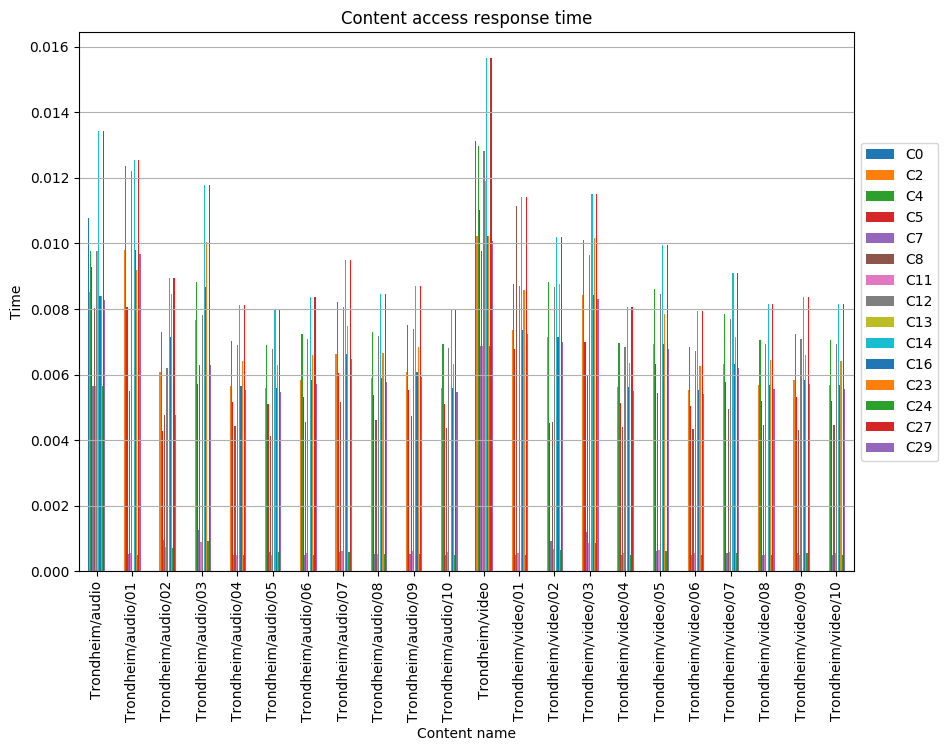

Source data for this figure (header and first rows):
, C0, C2, C4, C5, C7, C8, C11, C12, C13, C14, C16, C23, C24, C27, C29
Trondheim/audio, 0.01077, 0.008511, 0.009772, 0.009295, 0.005638, 0.008018, 0.005638, 0.009757, 0.009772, 0.01344, 0.008394, 0.008394, 0.005638, 0.01344, 0.008268
Trondheim/audio/01, , 0.009801, 0.01237, 0.008056, 0.0005379, 0.00549, 0.000561, 0.0122, , 0.01255, 0.009801, 0.009188, 0.0004986, 0.01255, 0.009676
Trondheim/audio/02, , 0.006068, 0.007299, 0.004274, 0.0009669, 0.004774, 0.0007441, 0.006212, , 0.008944, 0.007155, 0.008456, 0.0007019, 0.008944, 0.004774
Trondheim/audio/03, , 0.007657, 0.008826, 0.005727, 0.001271, 0.006302, 0.0008922, 0.007808, , 0.01177, 0.008675, 0.01004, 0.000909, 0.01177, 0.006302
Trondheim/audio/04, , 0.005664, 0.007018, 0.005171, 0.0004925, 0.004432, 0.0005018, 0.006895, , 0.008126, 0.005664, 0.006402, 0.0004925, 0.008126, 0.00554
Trondheim/audio/05, , 0.005579, 0.006913, 0.005094, 0.0006006, 0.004124, 0.0004851, 0.006792, , 0.008004, 0.005579, 0.006307, 0.0006006, 0.008004, 0.005458
Trondheim/audio/06, , 0.005829, 0.007223, 0.005322, 0.0005069, 0.004562, 0.0005549, 0.007096, , 0.008364, 0.005829, 0.006589, 0.0005069, 0.008364, 0.005702
Trondheim/audio/07, , 0.006617, 0.008199, 0.006041, 0.0005754, 0.005178, 0.0006048, 0.008055, , 0.009493, 0.006617, 0.00748, 0.0005754, 0.009493, 0.006473
Trondheim/audio/08, , 0.005895, 0.007305, 0.005383, 0.0005402, 0.004614, 0.0005126, 0.007177, , 0.008459, 0.005895, 0.006664, 0.0005402, 0.008459, 0.005767
Trondheim/audio/09, , 0.006065, 0.007515, 0.005537, 0.0005274, 0.004746, 0.0006109, 0.007383, , 0.008701, 0.006065, 0.006856, 0.0005274, 0.008701, 0.005933
Trondheim/audio/10, , 0.005586, 0.006922, 0.0051, 0.0004858, 0.004372, 0.0005981, 0.006801, , 0.008015, 0.005586, 0.006315, 0.0004858, 0.008015, 0.005465
Trondheim/video, 0.01313, 0.01023, 0.01297, 0.01101, 0.006872, 0.009774, 0.006872, 0.0128, 0.01191, 0.01566, 0.01023, 0.01023, 0.006872, 0.01566, 0.01008
Trondheim/video/01, , 0.007349, 0.00877, 0.006788, 0.0005034, 0.01114, 0.0005549, 0.008687, , 0.01143, 0.007349, 0.00859, 0.000497, 0.01143, 0.007225
Trondheim/video/02, , 0.007147, 0.008819, 0.004508, 0.0009096, 0.004565, 0.0006792, 0.008667, , 0.01019, 0.007147, 0.008755, 0.000634, 0.01019, 0.006995
Trondheim/video/03, , 0.00844, 0.01009, 0.007002, 0.001192, 0.005955, 0.0008698, 0.009637, , 0.0115, 0.00844, 0.01017, 0.0008699, 0.0115, 0.008307
Trondheim/video/04, , 0.005623, 0.006968, 0.005134, 0.000489, 0.004401, 0.0005437, 0.006845, , 0.008068, 0.005623, 0.006356, 0.000489, 0.008068, 0.005501
Trondheim/video/05, , 0.00694, 0.0086, 0.006337, 0.0006035, 0.005432, 0.0006378, 0.008449, , 0.009958, 0.00694, 0.007846, 0.0006035, 0.009958, 0.00679
Trondheim/video/06, , 0.005527, 0.006849, 0.005047, 0.0004806, 0.004326, 0.0005651, 0.006729, , 0.007931, 0.005527, 0.006248, 0.0004806, 0.007931, 0.005407
Trondheim/video/07, , 0.006333, 0.007848, 0.005783, 0.0005507, 0.004956, 0.0005856, 0.00771, , 0.009087, 0.006333, 0.007159, 0.0005507, 0.009087, 0.006196
Trondheim/video/08, , 0.005689, 0.00705, 0.005195, 0.0004947, 0.004452, 0.0004995, 0.006926, , 0.008163, 0.005689, 0.006431, 0.0004947, 0.008163, 0.005566
Trondheim/video/09, , 0.005829, 0.007223, 0.005322, 0.0005587, 0.004308, 0.0005069, 0.007096, , 0.008364, 0.005829, 0.006589, 0.0005587, 0.008364, 0.005702
Trondheim/video/10, , 0.005686, 0.007045, 0.005191, 0.0004944, 0.00445, 0.000569, 0.006922, , 0.008158, 0.005686, 0.006427, 0.0004944, 0.008158, 0.005562
